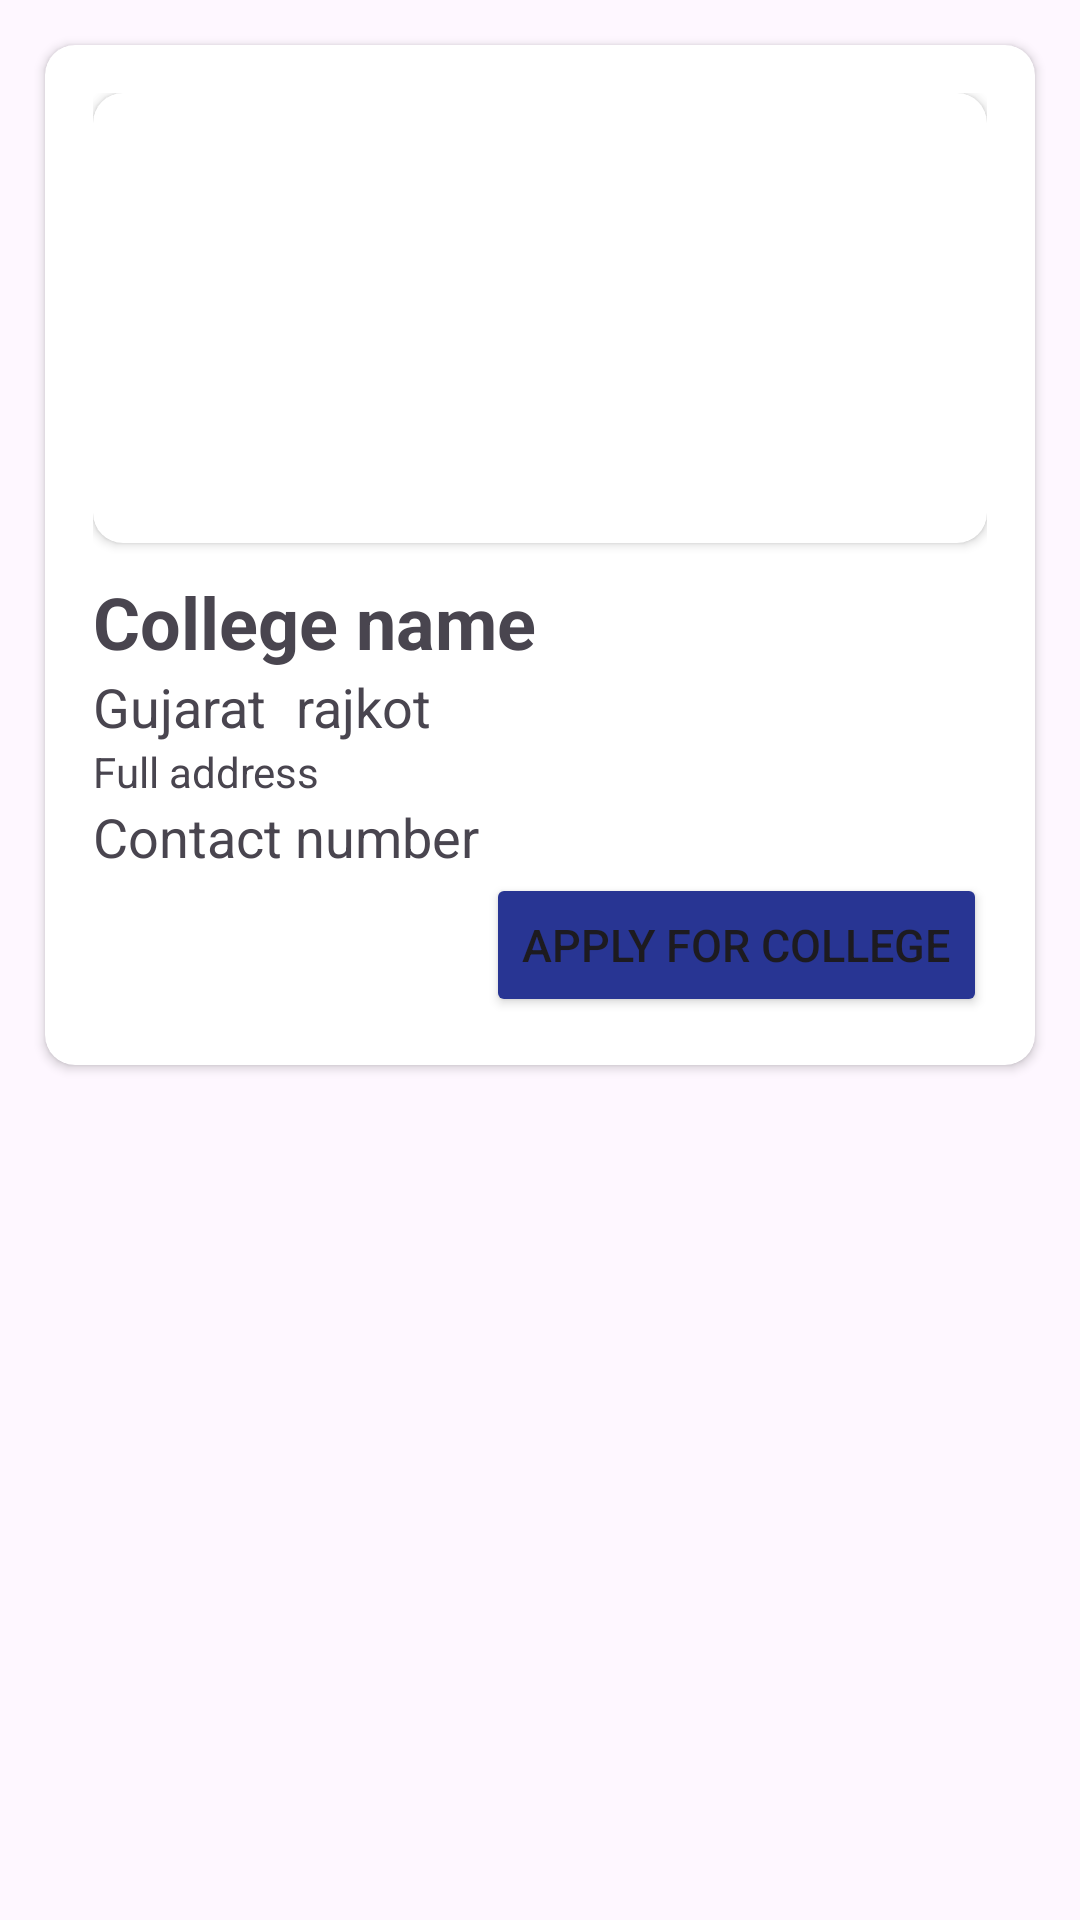

Layout XML and referenced resources for this Android screen:
<!-- AndroidManifest.xml: application theme Theme.Careercraftier -->
<!-- res/layout/post_layout.xml -->
<?xml version="1.0" encoding="utf-8"?>
<RelativeLayout xmlns:android="http://schemas.android.com/apk/res/android"
    android:layout_width="match_parent"
    android:layout_height="wrap_content"
    xmlns:app="http://schemas.android.com/apk/res-auto">

    <androidx.cardview.widget.CardView
        android:layout_width="match_parent"
        android:layout_height="wrap_content"
        android:layout_margin="15dp"
        app:cardCornerRadius="10dp">

    <LinearLayout
        android:layout_width="match_parent"
        android:layout_height="wrap_content"
        android:orientation="vertical"
        android:padding="16dp">
        <androidx.cardview.widget.CardView
            android:layout_width="match_parent"
            android:layout_height="wrap_content"
            app:cardCornerRadius="10dp">
            <ImageView
                android:id="@+id/collegeimg"
                android:layout_width="match_parent"
                android:layout_height="150dp"
                android:background="@drawable/atmiya1"/>
        </androidx.cardview.widget.CardView>

        <View
            android:layout_width="match_parent"
            android:layout_height="10dp"/>

        <TextView
            android:id="@+id/collegename"
            android:layout_width="wrap_content"
            android:layout_height="wrap_content"
            android:text="College name"
            android:textSize="24sp"
            android:textStyle="bold" />

        <LinearLayout
            android:layout_width="match_parent"
            android:layout_height="wrap_content"
            android:orientation="horizontal">
            <TextView
                android:id="@+id/collegestate"
                android:layout_width="wrap_content"
                android:layout_height="wrap_content"
                android:text="Gujarat"
                android:textSize="18sp" />
            <View
                android:layout_width="10dp"
                android:layout_height="match_parent"/>
            <TextView
                android:id="@+id/collegecity"
                android:layout_width="wrap_content"
                android:layout_height="wrap_content"
                android:text="rajkot"
                android:textSize="18sp" />
        </LinearLayout>

        <TextView
            android:id="@+id/collegeaddress"
            android:layout_width="match_parent"
            android:layout_height="wrap_content"
            android:text="Full address" />
        <TextView
            android:id="@+id/collegecontact"
            android:layout_width="wrap_content"
            android:layout_height="wrap_content"
            android:textSize="18sp"
            android:text="Contact number"/>

        <Button
            android:id="@+id/applyforcollege"
            android:layout_width="wrap_content"
            android:layout_height="wrap_content"
            android:layout_gravity="right"
            android:text="Apply for college"
            android:textSize="15sp"
            android:backgroundTint="@color/my_primary"/>
    </LinearLayout>

    </androidx.cardview.widget.CardView>

</RelativeLayout>
<!-- resources referenced by this layout -->
<resources>
  <color name="my_primary">#283593</color>
  <style name="Theme.Careercraftier" parent="Base.Theme.Careercraftier" />
  <style name="Base.Theme.Careercraftier" parent="Theme.Material3.DayNight.NoActionBar">
          
          
      </style>
</resources>
